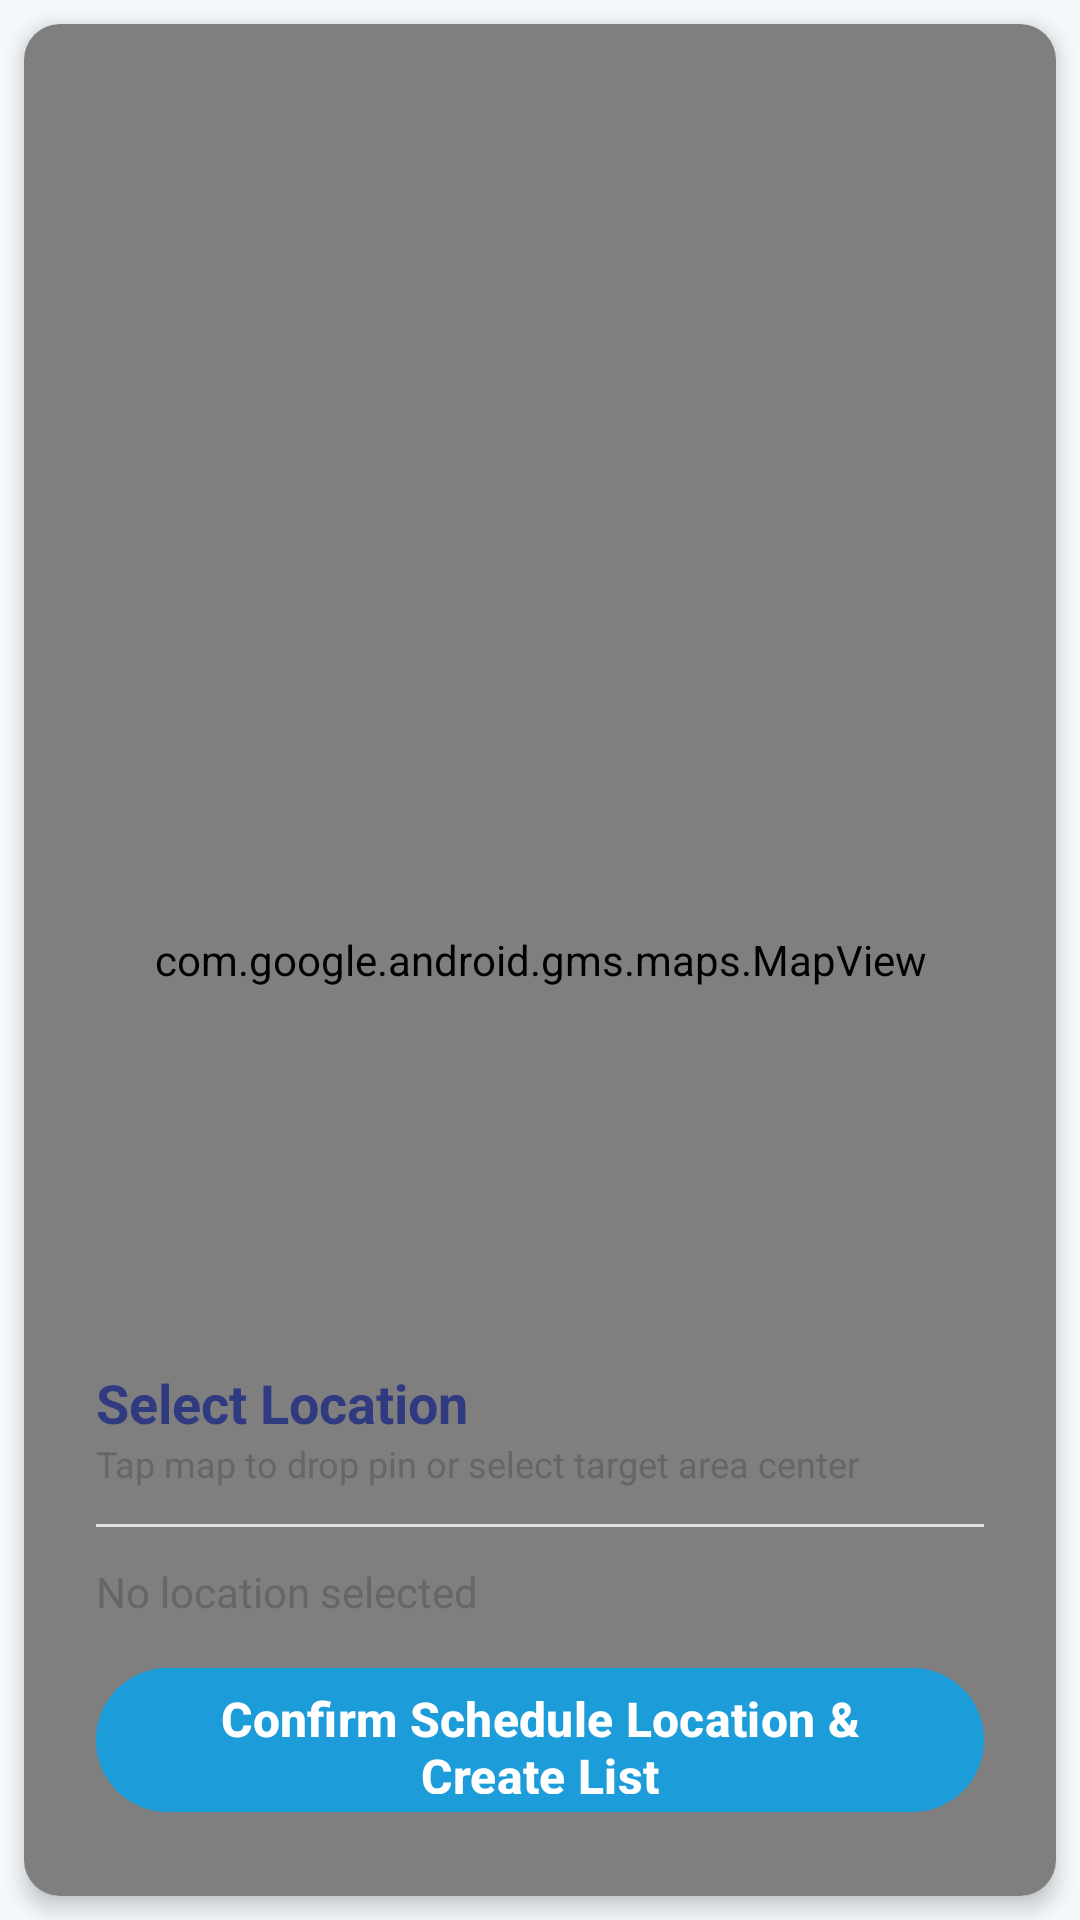

This screen was rendered from an Android layout file. Write that file and the resources it references.
<!-- AndroidManifest.xml: application theme Theme.TheLoopPrototype -->
<!-- res/layout/fragment_admin_map_picker.xml -->
<?xml version="1.0" encoding="utf-8"?>
<RelativeLayout xmlns:android="http://schemas.android.com/apk/res/android"
    xmlns:app="http://schemas.android.com/apk/res-auto"
    android:layout_width="match_parent"
    android:layout_height="match_parent"
    android:background="@color/said_background">

    
    <androidx.cardview.widget.CardView
        android:layout_width="match_parent"
        android:layout_height="match_parent"
        android:layout_margin="8dp"
        app:cardElevation="4dp"
        app:cardCornerRadius="12dp">

        <com.google.android.gms.maps.MapView
            android:id="@+id/mapViewCluster"
            android:layout_width="match_parent"
            android:layout_height="match_parent" />

    </androidx.cardview.widget.CardView>

    
    <ImageButton
        android:id="@+id/btnBack"
        android:layout_width="48dp"
        android:layout_height="48dp"
        android:layout_marginStart="24dp"
        android:layout_marginTop="24dp"
        android:background="@drawable/bg_card_rounded"
        android:src="@drawable/ic_arrow_back"
        app:tint="@color/said_accent"
        android:contentDescription="Back"
        android:elevation="6dp" />

    
    <LinearLayout
        android:layout_width="match_parent"
        android:layout_height="wrap_content"
        android:layout_alignParentBottom="true"
        android:layout_margin="16dp"
        android:background="@drawable/bg_card_rounded"
        android:orientation="vertical"
        android:padding="16dp"
        android:elevation="8dp">

        <LinearLayout
            android:layout_width="match_parent"
            android:layout_height="wrap_content"
            android:orientation="vertical"
            android:layout_marginBottom="12dp">

            <TextView
                android:layout_width="match_parent"
                android:layout_height="wrap_content"
                android:text="Select Location"
                android:textSize="18sp"
                android:textStyle="bold"
                android:textColor="@color/said_accent" />

            <TextView
                android:layout_width="match_parent"
                android:layout_height="wrap_content"
                android:text="Tap map to drop pin or select target area center"
                android:textSize="12sp"
                android:textColor="#666666" />

        </LinearLayout>

        
        <View
            android:layout_width="match_parent"
            android:layout_height="1dp"
            android:background="#E0E0E0"
            android:layout_marginBottom="12dp" />

        
        <TextView
            android:id="@+id/tvSelectedLocation"
            android:layout_width="match_parent"
            android:layout_height="wrap_content"
            android:text="No location selected"
            android:textColor="#666666"
            android:textSize="14sp"
            android:layout_marginBottom="12dp" />

        
        <com.google.android.material.button.MaterialButton
            android:id="@+id/btnConfirmPinLocation"
            android:layout_width="match_parent"
            android:layout_height="56dp"
            android:text="Confirm Schedule Location &amp; Create List"
            android:textSize="16sp"
            android:textStyle="bold"
            android:textColor="#FFFFFF"
            android:backgroundTint="@color/said_primary"
            style="@style/Widget.Material3.Button" />

    </LinearLayout>

</RelativeLayout>
<!-- resources referenced by this layout -->
<resources>
  <color name="said_accent">#303A80</color>
  <color name="said_background">#F5F9FC</color>
  <color name="said_primary">#1C9DD9</color>
  <style name="Theme.TheLoopPrototype" parent="Theme.Material3.DayNight.NoActionBar">
          
          <item name="colorPrimary">@color/said_primary</item>
          <item name="colorPrimaryDark">@color/said_primary_dark</item>
          <item name="colorOnPrimary">@color/said_white</item>
  
          <item name="colorSecondary">@color/said_accent</item>
          <item name="colorOnSecondary">@color/said_white</item>
          <item name="colorTertiary">@color/said_primary_dark</item>
          <item name="colorPrimaryContainer">@color/said_primary</item>
          <item name="colorSecondaryContainer">@color/said_accent</item>
  
          <item name="android:windowBackground">@color/said_background</item>
          <item name="android:statusBarColor">@color/said_primary_dark</item>
      </style>
  <color name="said_primary_dark">#064F94</color>
  <color name="said_white">#FFFFFF</color>
</resources>
